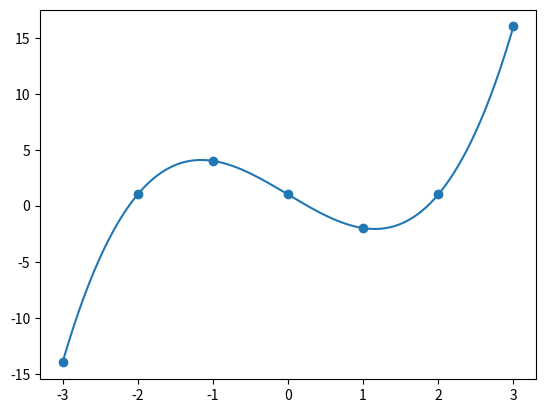

Python code for this plot:
import numpy as np
import matplotlib.pyplot as plt

def f(x):
    return x**3 - 4*x + 1

x = np.linspace(-3, 3, 400)
y = f(x)

sample_x = np.linspace(-3, 3, 7)
sample_y = f(sample_x)

plt.figure()
plt.plot(x, y)
plt.scatter(sample_x, sample_y)
plt.show()
